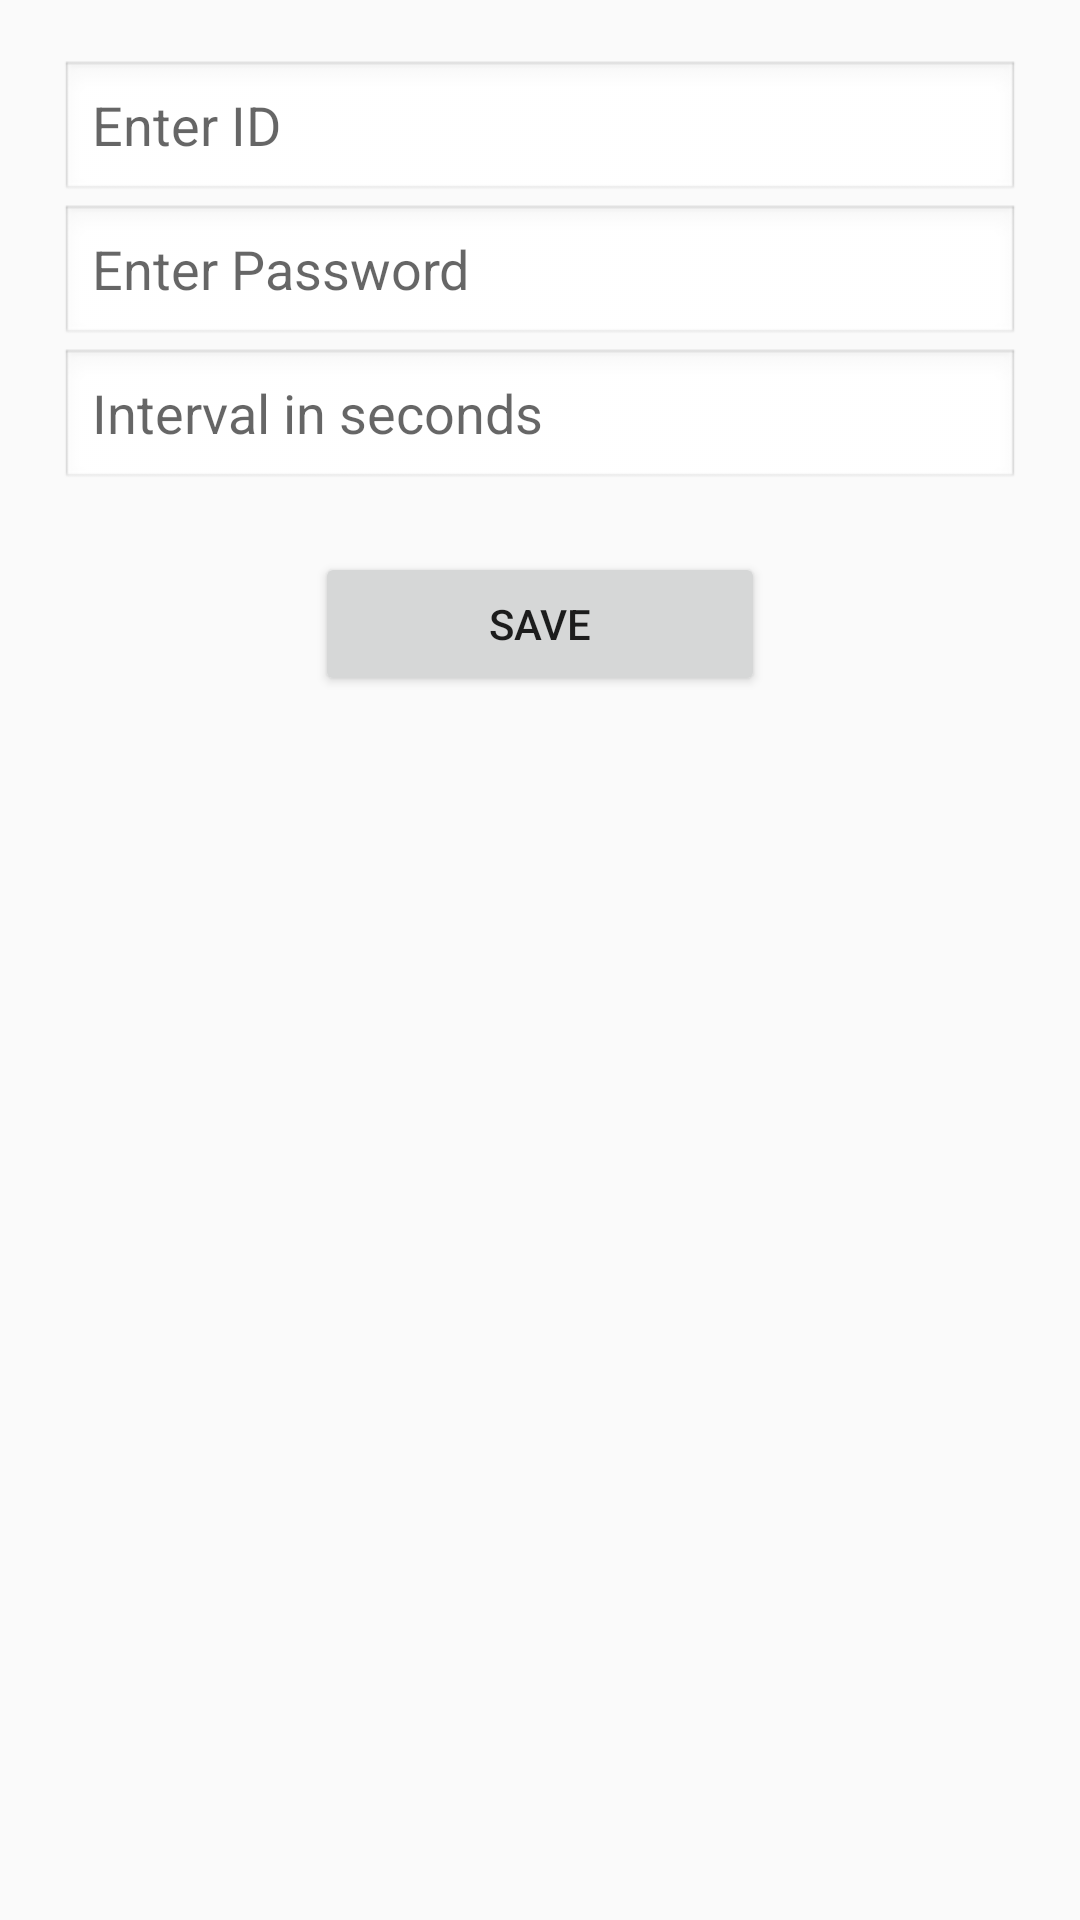

Reconstruct the res/layout file that produces this screen, plus the resources it refers to.
<!-- AndroidManifest.xml: application theme AppTheme -->
<!-- res/layout/activity_main.xml -->
<?xml version="1.0" encoding="utf-8"?>
<RelativeLayout xmlns:android="http://schemas.android.com/apk/res/android"
    xmlns:tools="http://schemas.android.com/tools"
    android:layout_width="match_parent"
    android:layout_height="match_parent"
    tools:context="com.byteshaft.status.MainActivity">

    <LinearLayout
        android:layout_width="match_parent"
        android:layout_height="wrap_content"
        android:layout_margin="20dp"
        android:gravity="center"
        android:orientation="vertical">

        <EditText
            android:id="@+id/id"
            android:layout_width="match_parent"
            android:layout_height="wrap_content"
            android:background="@android:drawable/edit_text"
            android:hint="Enter ID"
            android:inputType="number" />

        <EditText
            android:id="@+id/password"
            android:layout_width="match_parent"
            android:layout_height="wrap_content"
            android:background="@android:drawable/edit_text"
            android:hint="Enter Password"
            android:inputType="textPassword" />


        <EditText
            android:id="@+id/interval"
            android:layout_width="match_parent"
            android:layout_height="wrap_content"
            android:background="@android:drawable/edit_text"
            android:hint="Interval in seconds"
            android:inputType="time" />

        <Button
            android:id="@+id/button_save"
            android:layout_width="150dp"
            android:layout_height="wrap_content"
            android:layout_marginTop="20dp"
            android:text="Save" />
    </LinearLayout>

</RelativeLayout>
<!-- resources referenced by this layout -->
<resources>
  <style name="AppTheme" parent="Theme.AppCompat.Light.DarkActionBar">
          
          <item name="colorPrimary">@color/colorPrimary</item>
          <item name="colorPrimaryDark">@color/colorPrimaryDark</item>
          <item name="colorAccent">@color/colorAccent</item>
      </style>
  <color name="colorPrimary">#3F51B5</color>
  <color name="colorPrimaryDark">#303F9F</color>
  <color name="colorAccent">#FF4081</color>
</resources>
